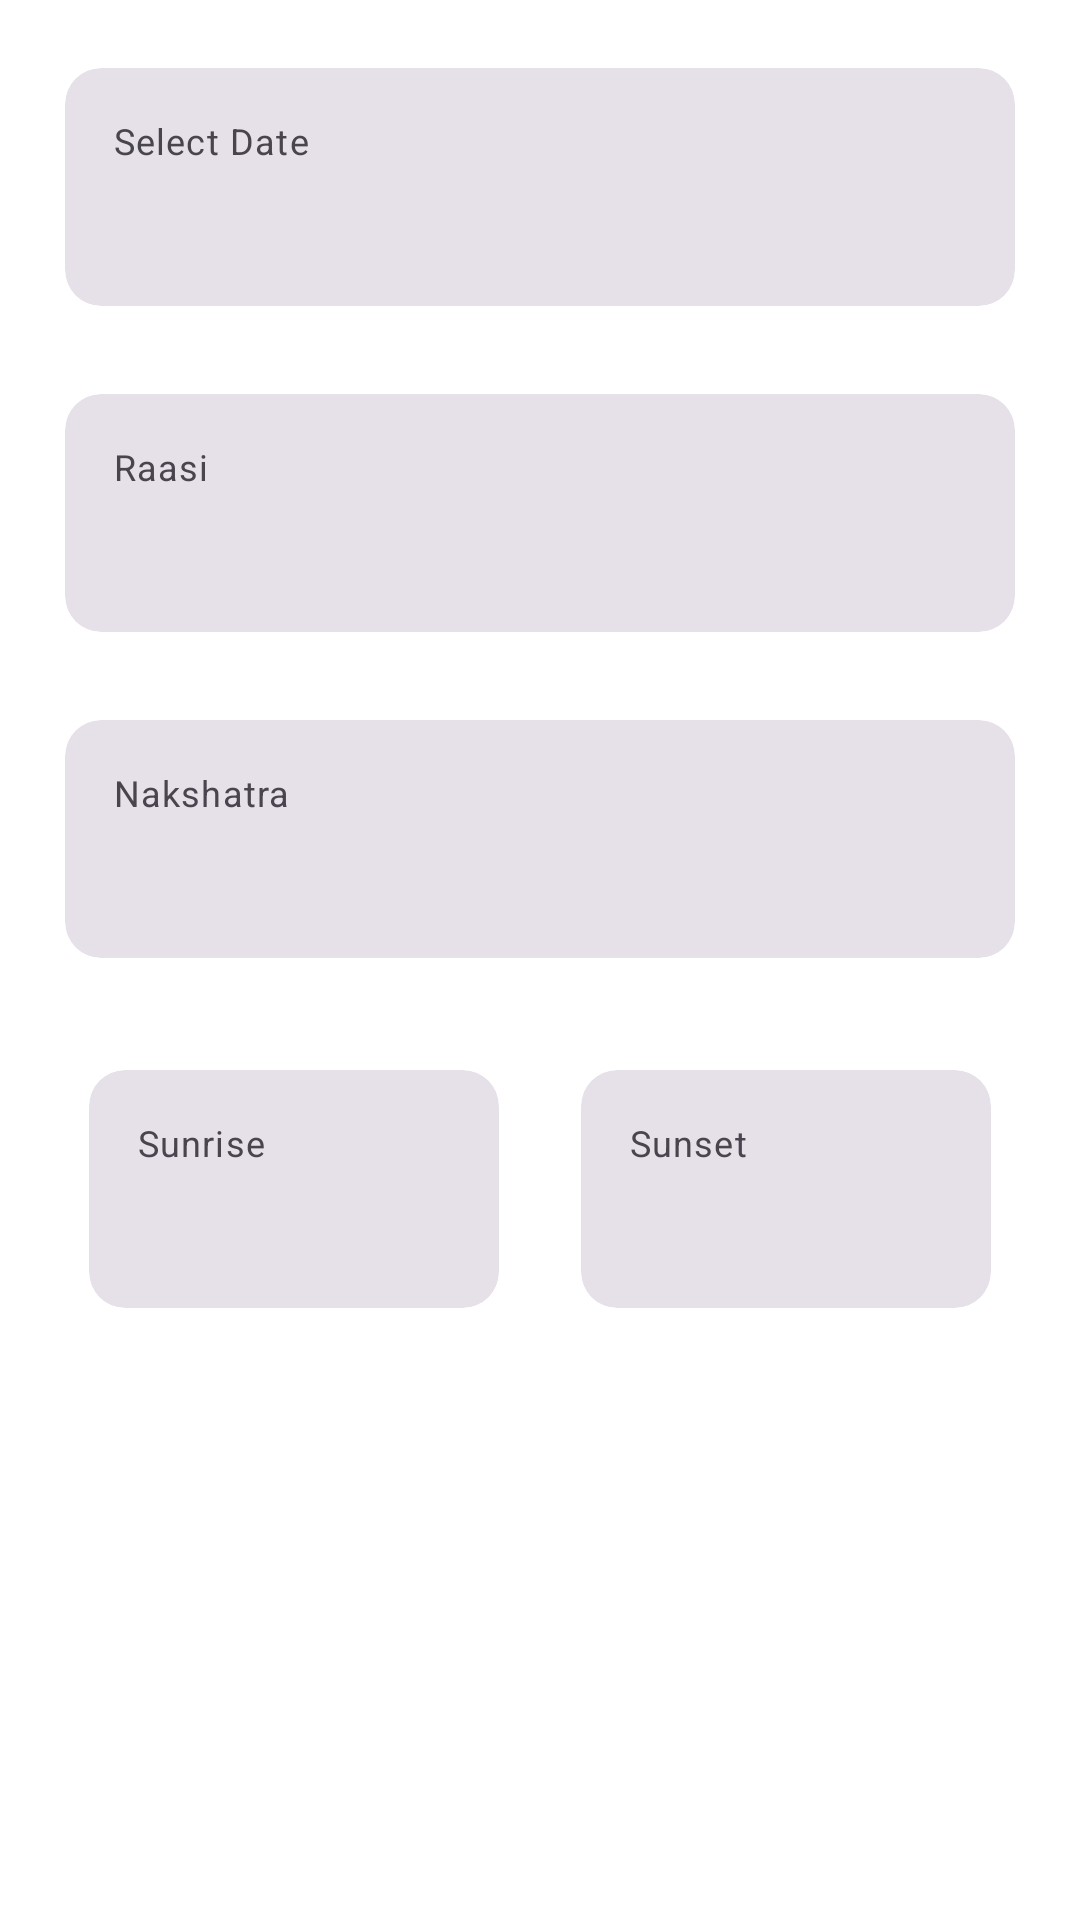

Android layout source for this screen:
<!-- AndroidManifest.xml: application theme Theme.MalayalamCalendarApp -->
<!-- res/layout/fragment_astrology.xml -->
<?xml version="1.0" encoding="utf-8"?>
<androidx.core.widget.NestedScrollView xmlns:android="http://schemas.android.com/apk/res/android"
    xmlns:app="http://schemas.android.com/apk/res-auto"
    android:layout_width="match_parent"
    android:layout_height="match_parent">

    <LinearLayout
        android:layout_width="match_parent"
        android:layout_height="wrap_content"
        android:orientation="vertical"
        android:padding="16dp">

        <com.google.android.material.card.MaterialCardView
            android:id="@+id/dateLayout"
            android:layout_width="match_parent"
            android:layout_height="wrap_content"
            android:layout_marginBottom="16dp"
            android:clickable="true"
            android:focusable="true">

            <LinearLayout
                android:layout_width="match_parent"
                android:layout_height="wrap_content"
                android:orientation="vertical"
                android:padding="16dp">

                <TextView
                    android:layout_width="wrap_content"
                    android:layout_height="wrap_content"
                    android:text="@string/select_date"
                    android:textAppearance="?attr/textAppearanceBodySmall" />

                <TextView
                    android:id="@+id/dateText"
                    android:layout_width="wrap_content"
                    android:layout_height="wrap_content"
                    android:layout_marginTop="4dp"
                    android:textAppearance="?attr/textAppearanceHeadline6" />

            </LinearLayout>

        </com.google.android.material.card.MaterialCardView>

        <com.google.android.material.card.MaterialCardView
            android:layout_width="match_parent"
            android:layout_height="wrap_content"
            android:layout_marginBottom="16dp">

            <LinearLayout
                android:layout_width="match_parent"
                android:layout_height="wrap_content"
                android:orientation="vertical"
                android:padding="16dp">

                <TextView
                    android:layout_width="wrap_content"
                    android:layout_height="wrap_content"
                    android:text="@string/raasi"
                    android:textAppearance="?attr/textAppearanceBodySmall" />

                <TextView
                    android:id="@+id/raasiText"
                    android:layout_width="wrap_content"
                    android:layout_height="wrap_content"
                    android:layout_marginTop="4dp"
                    android:textAppearance="?attr/textAppearanceHeadline6" />

            </LinearLayout>

        </com.google.android.material.card.MaterialCardView>

        <com.google.android.material.card.MaterialCardView
            android:layout_width="match_parent"
            android:layout_height="wrap_content"
            android:layout_marginBottom="16dp">

            <LinearLayout
                android:layout_width="match_parent"
                android:layout_height="wrap_content"
                android:orientation="vertical"
                android:padding="16dp">

                <TextView
                    android:layout_width="wrap_content"
                    android:layout_height="wrap_content"
                    android:text="@string/nakshatra"
                    android:textAppearance="?attr/textAppearanceBodySmall" />

                <TextView
                    android:id="@+id/nakshatraText"
                    android:layout_width="wrap_content"
                    android:layout_height="wrap_content"
                    android:layout_marginTop="4dp"
                    android:textAppearance="?attr/textAppearanceHeadline6" />

            </LinearLayout>

        </com.google.android.material.card.MaterialCardView>

        <GridLayout
            android:layout_width="match_parent"
            android:layout_height="wrap_content"
            android:columnCount="2">

            <com.google.android.material.card.MaterialCardView
                android:layout_width="0dp"
                android:layout_height="wrap_content"
                android:layout_columnWeight="1"
                android:layout_margin="8dp">

                <LinearLayout
                    android:layout_width="match_parent"
                    android:layout_height="wrap_content"
                    android:orientation="vertical"
                    android:padding="16dp">

                    <TextView
                        android:layout_width="wrap_content"
                        android:layout_height="wrap_content"
                        android:text="@string/sunrise"
                        android:textAppearance="?attr/textAppearanceBodySmall" />

                    <TextView
                        android:id="@+id/sunriseText"
                        android:layout_width="wrap_content"
                        android:layout_height="wrap_content"
                        android:layout_marginTop="4dp"
                        android:textAppearance="?attr/textAppearanceHeadline6" />

                </LinearLayout>

            </com.google.android.material.card.MaterialCardView>

            <com.google.android.material.card.MaterialCardView
                android:layout_width="0dp"
                android:layout_height="wrap_content"
                android:layout_columnWeight="1"
                android:layout_margin="8dp">

                <LinearLayout
                    android:layout_width="match_parent"
                    android:layout_height="wrap_content"
                    android:orientation="vertical"
                    android:padding="16dp">

                    <TextView
                        android:layout_width="wrap_content"
                        android:layout_height="wrap_content"
                        android:text="@string/sunset"
                        android:textAppearance="?attr/textAppearanceBodySmall" />

                    <TextView
                        android:id="@+id/sunsetText"
                        android:layout_width="wrap_content"
                        android:layout_height="wrap_content"
                        android:layout_marginTop="4dp"
                        android:textAppearance="?attr/textAppearanceHeadline6" />

                </LinearLayout>

            </com.google.android.material.card.MaterialCardView>

        </GridLayout>

    </LinearLayout>

</androidx.core.widget.NestedScrollView>
<!-- resources referenced by this layout -->
<resources>
  <string name="nakshatra">Nakshatra</string>
  <string name="raasi">Raasi</string>
  <string name="select_date">Select Date</string>
  <string name="sunrise">Sunrise</string>
  <string name="sunset">Sunset</string>
  <style name="Theme.MalayalamCalendarApp" parent="Theme.Material3.Light.NoActionBar">
          <item name="colorPrimary">@color/color_primary_light</item>
          <item name="colorOnPrimary">@color/color_on_primary_light</item>
          <item name="colorSecondary">@color/color_secondary_light</item>
          <item name="colorOnSecondary">@color/color_on_secondary_light</item>
          <item name="android:statusBarColor">@color/color_primary_light</item>
          <item name="android:navigationBarColor">@color/color_surface_light</item>
          <item name="android:windowBackground">@color/color_background_light</item>
          <item name="materialAlertDialogTheme">@style/ThemeOverlay.MalayalamCalendar.Dialog</item>
          <item name="materialCardViewStyle">@style/Widget.MalayalamCalendar.Card</item>
          <item name="toolbarStyle">@style/Widget.MalayalamCalendar.Toolbar</item>
          <item name="tabStyle">@style/Widget.MalayalamCalendar.TabLayout</item>
      </style>
  <color name="color_primary_light">#4C8A2F</color>
  <color name="color_on_primary_light">#FFFFFF</color>
  <color name="color_secondary_light">#FFD700</color>
  <color name="color_on_secondary_light">#000000</color>
  <color name="color_surface_light">#FAFAFA</color>
  <color name="color_background_light">#FFFFFF</color>
  <style name="ThemeOverlay.MalayalamCalendar.Dialog" parent="ThemeOverlay.Material3.MaterialAlertDialog">
          <item name="colorPrimary">@color/brand_primary</item>
          <item name="colorSecondary">@color/brand_secondary</item>
      </style>
  <style name="Widget.MalayalamCalendar.Card" parent="Widget.Material3.CardView.Filled">
          <item name="cardUseCompatPadding">true</item>
          <item name="cardCornerRadius">12dp</item>
      </style>
  <style name="Widget.MalayalamCalendar.Toolbar" parent="Widget.Material3.Toolbar">
          <item name="android:background">@color/brand_primary</item>
          <item name="titleTextColor">@android:color/white</item>
          <item name="subtitleTextColor">@android:color/white</item>
          <item name="navigationIconTint">@android:color/white</item>
      </style>
  <style name="Widget.MalayalamCalendar.TabLayout" parent="Widget.Material3.TabLayout">
          <item name="tabIndicatorColor">@color/brand_secondary</item>
          <item name="tabSelectedTextColor">@color/tab_selected_text_color</item>
          <item name="tabTextColor">@color/tab_text_color</item>
          <item name="tabIndicatorFullWidth">true</item>
      </style>
  <color name="brand_primary">#4C8A2F</color>
  <color name="brand_secondary">#FFD700</color>
  <color name="tab_selected_text_color">#000000</color>
  <color name="tab_text_color">#AA000000</color>
</resources>
